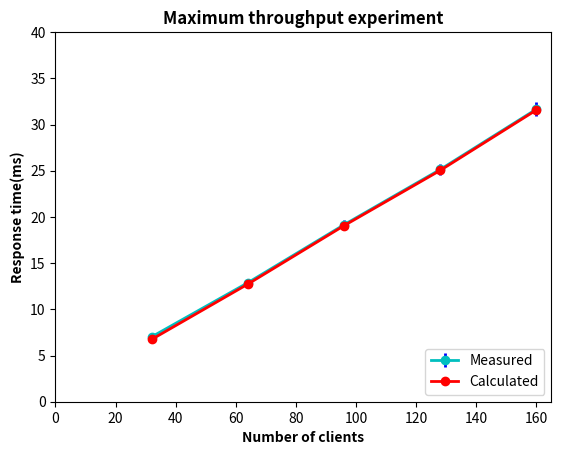

Recreate this plot in Python.
import numpy as np
import matplotlib.pyplot as plt
import math
import matplotlib

x=[32, 64, 96, 128, 160]
y=[7.0191949739430495, 12.875675196531727, 19.149654486573635, 25.13257333611814, 31.662288354029588]
y_calc=[6.737943818182202 , 12.724737419741368,  19.049672682967802, 25.028368743478122,  31.56918584385092]
y_std=[0.2683149398382193, 0.37403104995376996, 0.49049529993516905, 
0.6432249565099903, 0.7323213835003738] 


fig, ax0 = plt.subplots(nrows=1, sharex=True)
ax0.errorbar(x, y, y_std, fmt='-oc', ecolor='b', capthick=2, linewidth=2)
ax0.errorbar(x, y_calc,  fmt='-oc', color='r', capthick=2, linewidth=2)
ax0.set_title('Maximum throughput experiment', weight='bold')
ax0.set_xlabel('Number of clients', weight='bold')
ax0.set_ylabel('Response time(ms)', weight='bold')
y_formatter = matplotlib.ticker.ScalarFormatter(useOffset=False)
ax0.yaxis.set_major_formatter(y_formatter)
x_formatter = matplotlib.ticker.ScalarFormatter(useOffset=False)
ax0.xaxis.set_major_formatter(x_formatter)
plt.axis([0, 165, 0, 40])
plt.legend(['Measured', 'Calculated'], loc=4)
plt.show()



